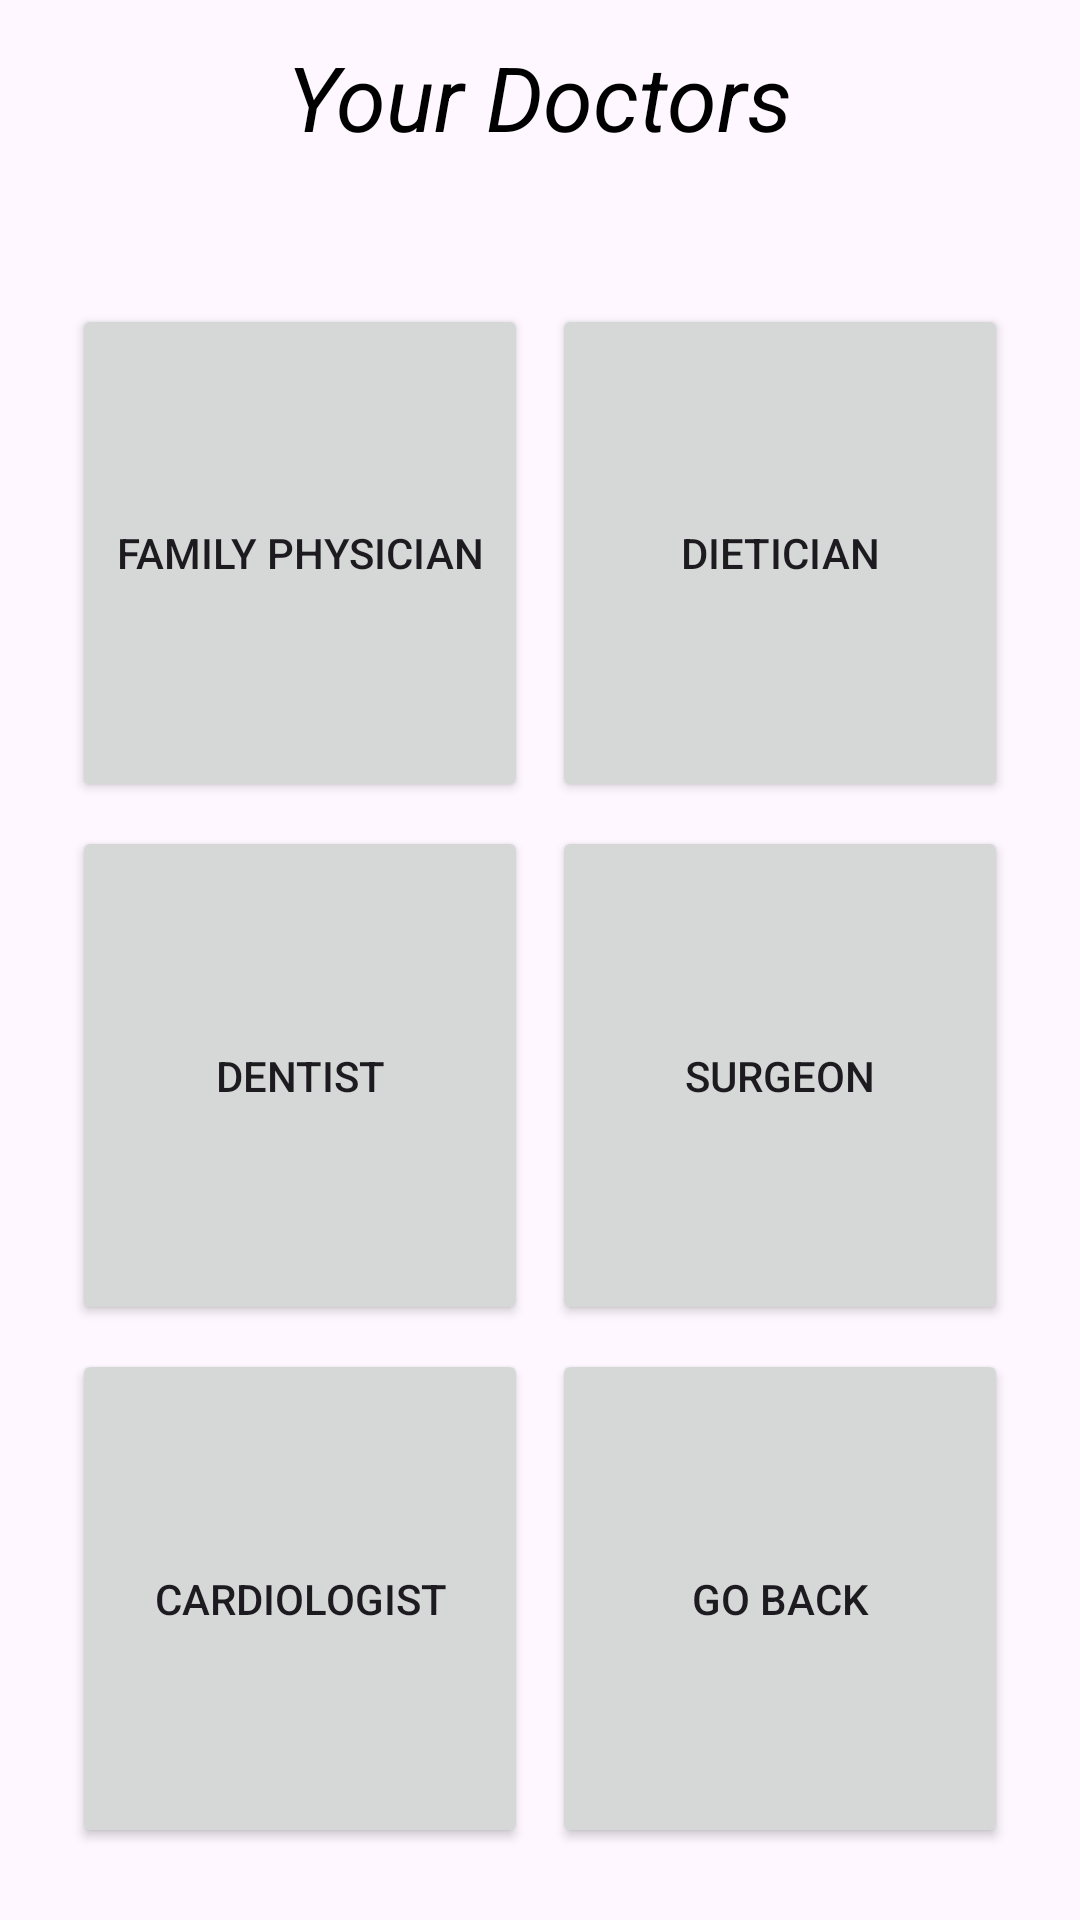

Here is an Android app screen rendered from its layout file. Give the layout XML and the strings, colors and styles it references.
<!-- AndroidManifest.xml: application theme Theme.FinalProjectAndroidStudio25 -->
<!-- res/layout/activity_find_doctor.xml -->
<?xml version="1.0" encoding="utf-8"?>
<RelativeLayout xmlns:android="http://schemas.android.com/apk/res/android"
    xmlns:app="http://schemas.android.com/apk/res-auto"
    xmlns:tools="http://schemas.android.com/tools"
    android:id="@+id/main"
    android:layout_width="match_parent"
    android:layout_height="match_parent"
    android:background="@drawable/bckg"
    tools:context=".FindDoctorActivity">

    <TextView
        android:id="@+id/DoctorsHeader"
        android:layout_width="wrap_content"
        android:layout_height="wrap_content"
        android:layout_centerHorizontal="true"
        android:layout_marginStart="12dp"
        android:layout_marginTop="12dp"
        android:layout_marginEnd="12dp"
        android:layout_marginBottom="12dp"
        android:text="Your Doctors"
        android:textColor="@color/black"
        android:textSize="30sp"
        android:textStyle="italic"/>

    <GridLayout
        android:id="@+id/DoctorsMainGrid"
        android:layout_width="match_parent"
        android:layout_height="match_parent"
        android:layout_below="@id/DoctorsHeader"
        android:layout_marginStart="20dp"
        android:layout_marginEnd="20dp"
        android:layout_marginTop="33dp"
        android:layout_marginBottom="20dp"
        android:columnCount="2"
        android:rowCount="3"
        android:useDefaultMargins="true">

        <Button
            android:id="@+id/FamilyPhysicisnBtn"
            android:layout_width="0dp"
            android:layout_height="100dp"
            android:layout_column="0"
            android:layout_row="0"
            android:layout_columnWeight="1"
            android:layout_rowWeight="1"
            android:text="Family Physician" />

        <Button
            android:id="@+id/DieticianBtn"

            android:layout_width="0dp"
            android:layout_height="100dp"
            android:layout_column="1"
            android:layout_row="0"
            android:layout_columnWeight="1"
            android:layout_rowWeight="1"

            android:text="Dietician" />

        <Button
            android:id="@+id/DentistBtn"

            android:layout_width="0dp"
            android:layout_height="100dp"
            android:layout_column="0"
            android:layout_row="1"
            android:layout_columnWeight="1"
            android:layout_rowWeight="1"
            android:text="Dentist" />

        <Button
            android:id="@+id/SurgeonBtn"

            android:layout_width="0dp"
            android:layout_height="100dp"
            android:layout_column="1"
            android:layout_row="1"
            android:layout_columnWeight="1"
            android:layout_rowWeight="1"
            android:text="Surgeon" />

        <Button
            android:id="@+id/CardoilogostBtn"

            android:layout_width="0dp"
            android:layout_height="100dp"
            android:layout_column="0"
            android:layout_row="2"
            android:layout_columnWeight="1"
            android:layout_rowWeight="1"
            android:text="Cardiologist" />

        <Button
            android:id="@+id/GoBackFromDoctorsBtn"
            android:layout_width="0dp"
            android:layout_height="100dp"
            android:layout_column="1"
            android:layout_row="2"
            android:layout_columnWeight="1"
            android:layout_rowWeight="1"
            android:text="go Back" />
    </GridLayout>





</RelativeLayout>
<!-- resources referenced by this layout -->
<resources>
  <style name="Theme.FinalProjectAndroidStudio25" parent="Base.Theme.FinalProjectAndroidStudio25" />
  <style name="Base.Theme.FinalProjectAndroidStudio25" parent="Theme.Material3.DayNight.NoActionBar">
          
          
      </style>
  <!-- not gathered from this repository: default colours our renderer supplied (Android Studio template values) -->
  <color name="black">#FF000000</color>
</resources>
